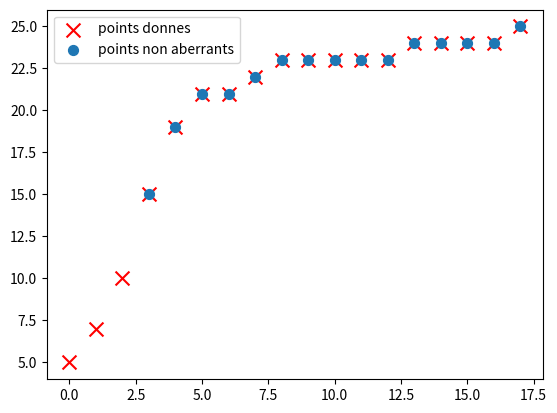

This chart was generated by the following Python code: (Note: this script raises an exception after producing the figure.)
# -*- coding: utf-8 -*-

import numpy as np 
import matplotlib.pyplot as plt


def quartile(x, param=1.5):
    """
    Cette fonction prend un vecteur et renvoie un intervalle [a,b]
    un point est considéré comme aberrant s'il n'appartient pas à l'intervalle [a,b]
    """
    n = len(x)
    k = n//4 if n%4 == 0 else n//4+1
    # le premier quartile
    q1 = x[k-1]
    # le 3éme quartile
    q3 = x[3*k-1]
    # l'inter-quartile
    inter_q = q3-q1
    
    return q1-param*inter_q, q3+param*inter_q


            

def supprime(x,methode,sup_poids= True,poids=1/100):
    """
    Cette fonction supprime prend un vecteur x, une methode de
    detection des points aberrants, un booléen sup_poids égal à True si on veut supprimer
    les points aberrants, et égal à False si on veut affecter le poids "poids" aux points
    aberrants et un poids = 1 aux points normaux 
    """
    n = len(x)
    a,b = methode(x)
    x_sup = list(x)
    v_poids = [1]*n
    indices = []
    for i,e in enumerate(x):
        if e <a or e>b:
            indices.append(i)
            if sup_poids:
                x_sup[i] = None
            else :
                v_poids[i] = poids
    
    while None in x_sup:
        x_sup.remove(None)
    
    return x_sup,v_poids,indices
            

def supprime_un(x,v_poids,i,methode,sup_poids= 2,poids=1/100):
    """
    la fonction supprime prend un vecteur x, un indice i, le nom une methode de
    detection des points aberrants, un booléen sup_poids égale à 1 si on veut supprimer
    les points aberrants,égale à 2 si on veut garder la taille de x inchangée (None au lieu de points aberrants)
    égale à 3 si on veut remplacer les points aberrants par les valeurs des quantiles
    et égale à 0 si on veut affecter le poid "poids" aux pointx 
    aberrants et un poids = 1 aux points normaux 
    """
    a,b = methode(x)
    xk = x[i]
    x_sup = list(x)
    if xk <a or xk>b:
        if sup_poids == 1:
            x_sup.pop(i)
            v_poids.pop(i)
        elif sup_poids == 2:
            x_sup[i] = None
            v_poids[i] = None
        elif sup_poids == 3:
            x_sup[i] = a if xk<a else b
        else:
            v_poids[i] = poids

    return x_sup,v_poids

if __name__ == "__main__":

    x = [5,7,10,15,19,21,21,22,23,23,23,23,23,24,24,24,24,25]
    T = [i for i in range(len(x))]
    
    plt.scatter(T,x,c = 'r',label = "points donnes",s = 100,marker = 'x')

    xb,vb,indb = supprime(x,quartile,True)
    Tb = list(T)
    indb.reverse()
    for ind in indb:
        Tb.pop(ind)
        
    plt.scatter(Tb,xb,label = "points non aberrants",s = 50)
    plt.legend()
    vc = [1]*len(x)
    xc = list(x)
    for i in range(len(x)):
        xc,vc = supprime_un(xc,vc,i,quartile,sup_poid=3)
        
    vd = [1]*len(x)
    xd = list(x)
    i = 0
    n = len(xd)
    while i < n:
        xd,vd = supprime_un(xd,vd,i,quartile,sup_poid=1)
        if len(xd)==n:
            #on augmente i seulement si on a rien supprime, sinon on sauterai une valeur
            i+=1
        n = len(xd)
    
    print("bloup :",xb,vb,sep = '\n')
    print("bloup2 :",xc,vc,sep = '\n')
    print("bloup3 :",xd,vd,sep = '\n')
    
